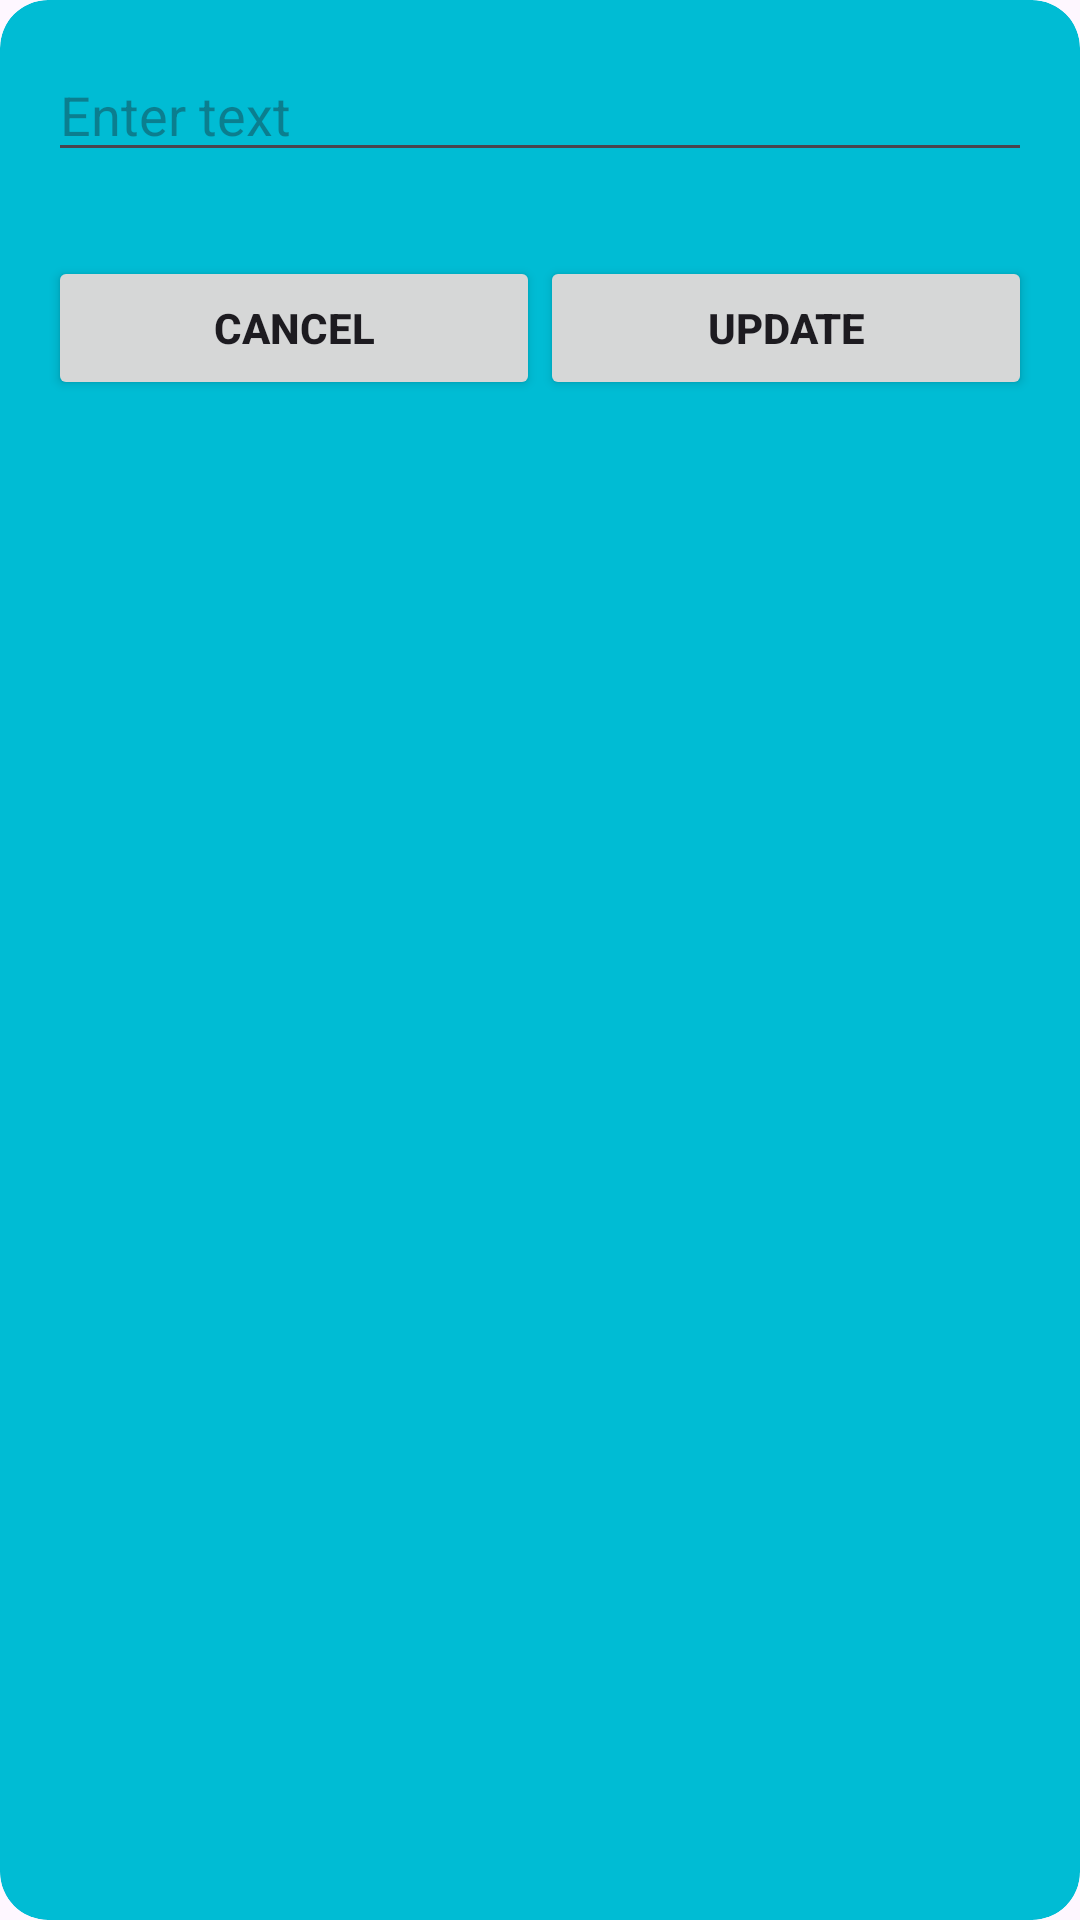

Here is an Android app screen rendered from its layout file. Give the layout XML and the strings, colors and styles it references.
<!-- AndroidManifest.xml: application theme Theme.Material3.DayNight -->
<!-- res/layout/logdiag.xml -->
<?xml version="1.0" encoding="utf-8"?>
<RelativeLayout xmlns:android="http://schemas.android.com/apk/res/android"
    xmlns:tools="http://schemas.android.com/tools"
    android:layout_width="match_parent"
    android:layout_height="wrap_content"

    android:background="@drawable/botron"

    android:clipToOutline="true"
    android:layout_marginBottom="20dp"

    android:padding="16dp"
    tools:targetApi="s">

    <EditText
        android:id="@+id/editText"
        android:layout_width="match_parent"
        android:layout_height="wrap_content"
        android:textColor="#151313"

        android:layout_marginBottom="20dp"
        android:hint="Enter text"/>

    <LinearLayout
        android:layout_width="match_parent"
        android:layout_height="wrap_content"
        android:orientation="horizontal"

        android:layout_below="@id/editText"

        android:layout_marginTop="8dp">

        <Button
            android:id="@+id/btnCancel"
            android:layout_width="0dp"

            android:textStyle="bold"

            android:layout_height="wrap_content"
            android:layout_weight="1"
            android:text="Cancel"/>

        <Button
            android:id="@+id/btnUpdate"
            android:layout_width="0dp"
            android:textStyle="bold"
            android:layout_height="wrap_content"
            android:layout_weight="1"
            android:text="Update"/>
    </LinearLayout>
</RelativeLayout>
<!-- resources referenced by this layout -->
<resources>
  <!-- drawable botron (drawable) -->
  <shape xmlns:android="http://schemas.android.com/apk/res/android"
      android:shape="rectangle">
  
      <solid android:color="#00BCD4" />
      <corners android:radius="16dp" /> 
  
  </shape>
</resources>
